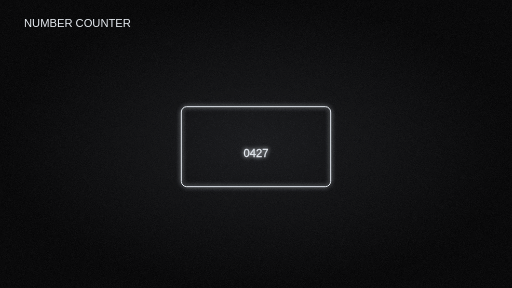
t = 0.00 s
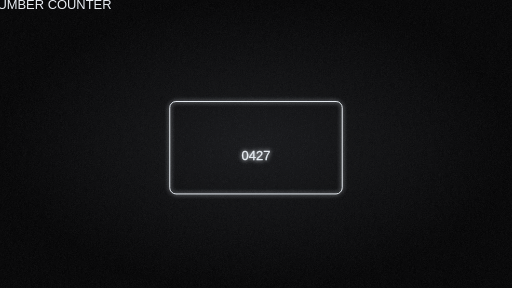
t = 1.38 s
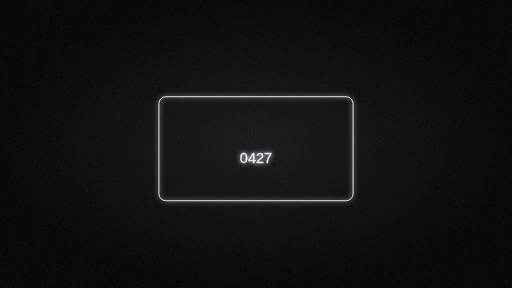
t = 2.80 s
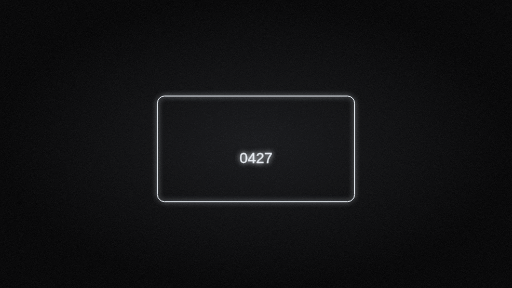
t = 4.00 s
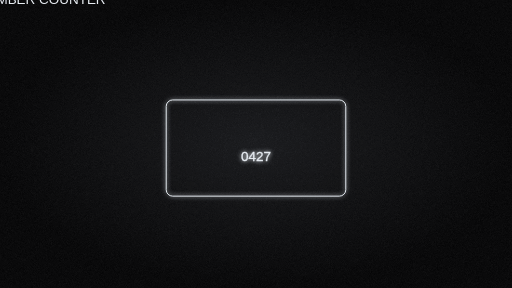
t = 5.20 s
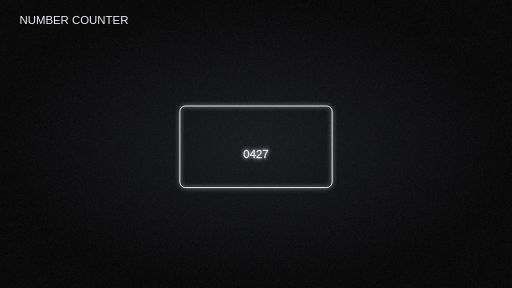
t = 6.80 s

The animated SVG that drew these frames (rendered in a browser with its animation timeline set to each time). Animation: 1 SMIL element (animate=1), 6 CSS @keyframes rules; one cycle of 8.00 s, repeats indefinitely.

<svg xmlns="http://www.w3.org/2000/svg" viewBox="0 0 1920 1080" width="1920" height="1080">
<defs><radialGradient id="bg"><stop stop-color="#151619"/><stop offset="1" stop-color="#020203"/></radialGradient>
<filter id="glow" x="-40%" y="-40%" width="180%" height="180%"><feGaussianBlur stdDeviation="7" result="b"/><feMerge><feMergeNode in="b"/><feMergeNode in="SourceGraphic"/></feMerge></filter>
<filter id="grain" x="0" y="0" width="100%" height="100%"><feTurbulence type="fractalNoise" baseFrequency=".82" numOctaves="2" stitchTiles="stitch" seed="4"><animate attributeName="seed" values="4;12;24;4" dur="1.5s" repeatCount="indefinite"/></feTurbulence><feColorMatrix type="saturate" values="0"/><feComponentTransfer><feFuncA type="table" tableValues="0 .22"/></feComponentTransfer></filter>
<style><![CDATA[@keyframes route{to{stroke-dashoffset:-900}}@keyframes pulse{0%,100%{opacity:.35;transform:scale(.8)}50%{opacity:1;transform:scale(1.08)}}@keyframes sweep{to{transform:rotate(360deg)}}@keyframes reveal{0%{stroke-dashoffset:900}100%{stroke-dashoffset:0}}@keyframes particle{0%{transform:translateX(-300px);opacity:0}20%,80%{opacity:1}100%{transform:translateX(300px);opacity:0}}@keyframes camera{0%{transform:translate(0px,0px) scale(1.0) rotate(0deg)}50%{transform:translate(0px,5px) scale(1.32) rotate(0deg)}100%{transform:translate(0px,0px) scale(1.0) rotate(0deg)}}
svg{background:#030405}text{font:42px sans-serif;fill:#e8edf3}path,rect,circle{vector-effect:non-scaling-stroke}.route{fill:none;stroke:#dce4ec;stroke-width:3;stroke-dasharray:18 14;animation:route 8s linear infinite}.flow{fill:none;stroke:#dce4ec;stroke-width:3;animation:pulse 3s ease-in-out infinite;transform-origin:center}.pulse{fill:none;stroke:#ff343b;stroke-width:3;animation:pulse 2s ease-in-out infinite;transform-origin:center}.ring{fill:none;stroke:#ff343b;stroke-width:3;animation:pulse 2s ease-in-out infinite;transform-origin:960px 550px}.sweep{stroke:#a9e6bd;stroke-width:4;transform-origin:960px 550px;animation:sweep 6s linear infinite}.steps{fill:none;stroke:#ecf1f6;stroke-width:3;animation:pulse 3s ease-in-out infinite}.rooms{fill:none;stroke:#a6b4c3;stroke-width:2;animation:pulse 4s ease-in-out infinite}.particles{fill:#ff343b;animation:particle 4s ease-in-out infinite}.particle{fill:#ff343b;animation:particle 3s ease-in-out infinite}.morph{fill:none;stroke:#ecf1f6;stroke-width:4;animation:pulse 3s ease-in-out infinite;transform-origin:960px 550px}
.camera{transform-origin:960px 540px;animation:camera 8s cubic-bezier(.4,0,.2,1) infinite}
]]></style></defs>
<rect width="1920" height="1080" fill="url(#bg)"/><g class="camera"><text x="90" y="100" fill="#8693a3" font-size="24">NUMBER COUNTER</text><g stroke="#e5ebf1" fill="none" filter="url(#glow)"><rect x="680" y="400" width="560" height="300" rx="20"/><text x="960" y="590" text-anchor="middle">0427</text></g></g><rect width="1920" height="1080" filter="url(#grain)" opacity=".38" style="mix-blend-mode:screen;pointer-events:none"/>
</svg>
